Dataset: similar-images_table (GitHub, zhawhjw/similar-images_table). Classes: American country style, industrial style, Japanese style, Korean style, light luxury style, Mediterranean style, Ming Qing style, minimalist style, modern style, neoclassical style, Nordic style, Southeast Asia style, vintage style.

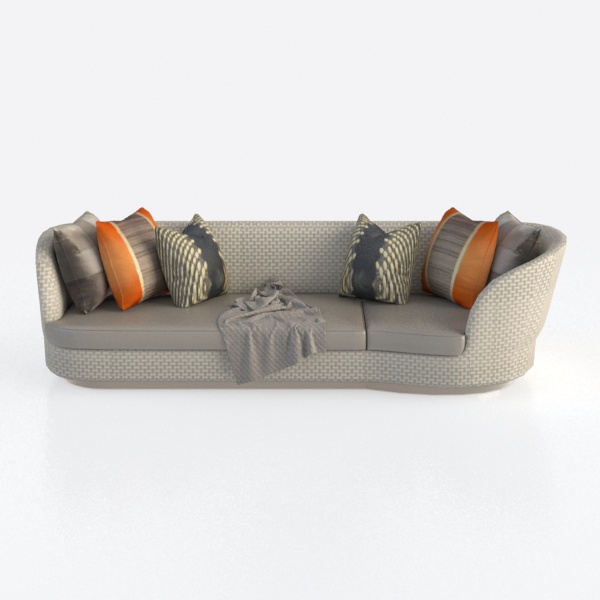
Label: Korean style

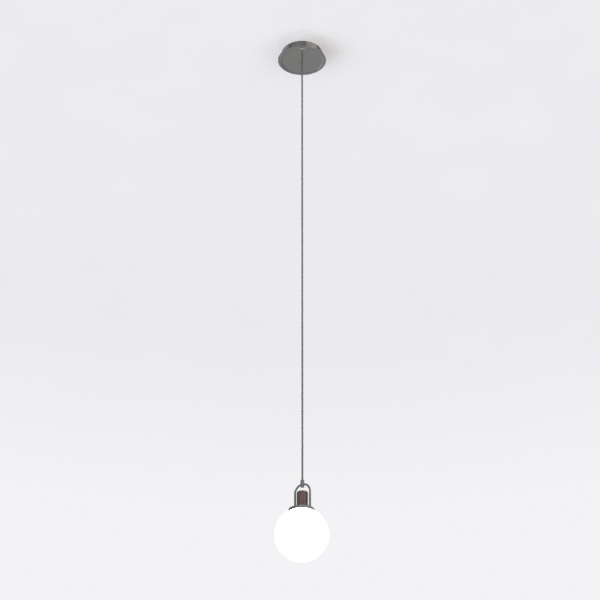
Label: modern style

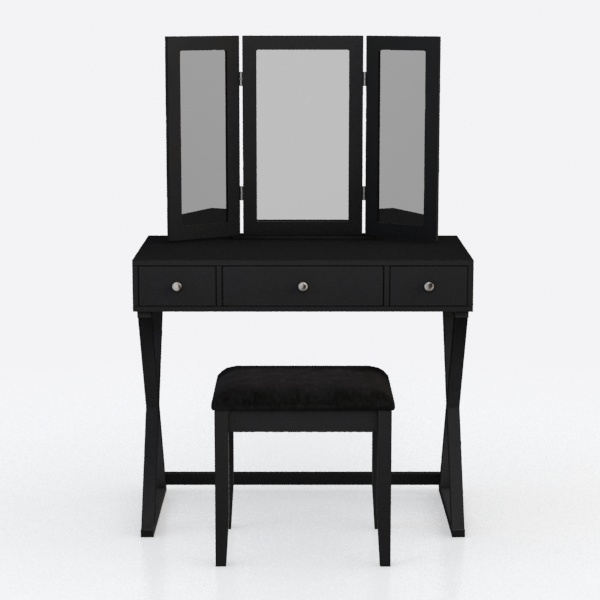
Label: industrial style

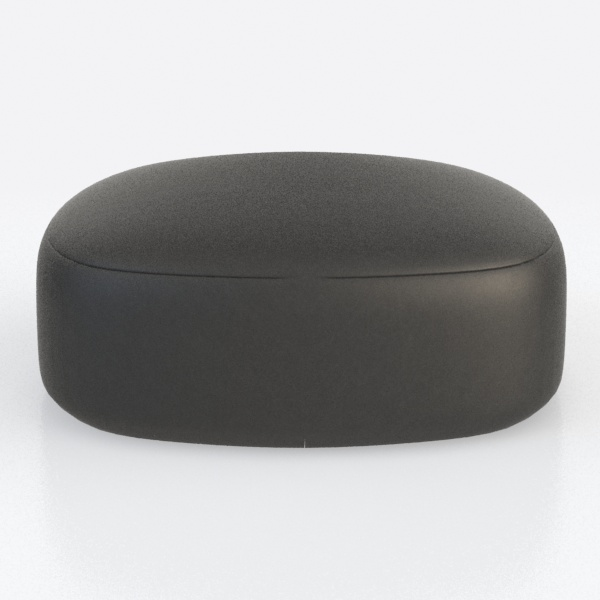
Label: minimalist style

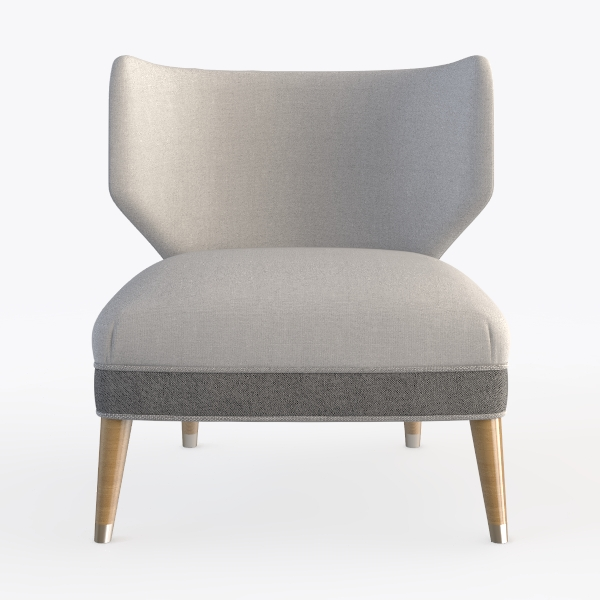
Label: light luxury style

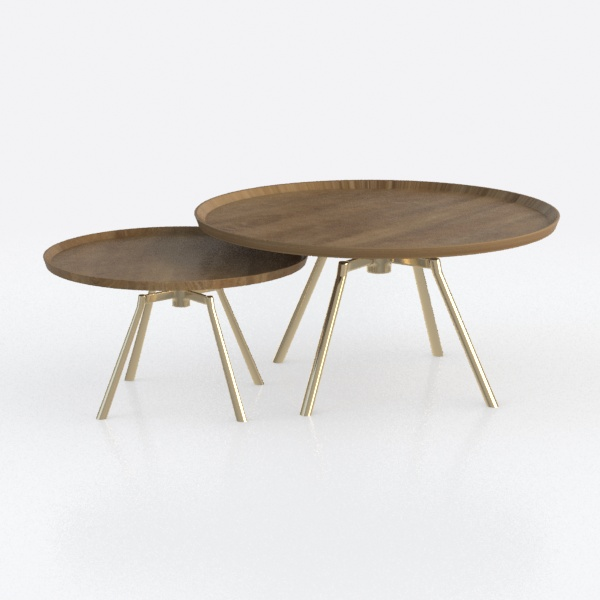
Label: Japanese style
